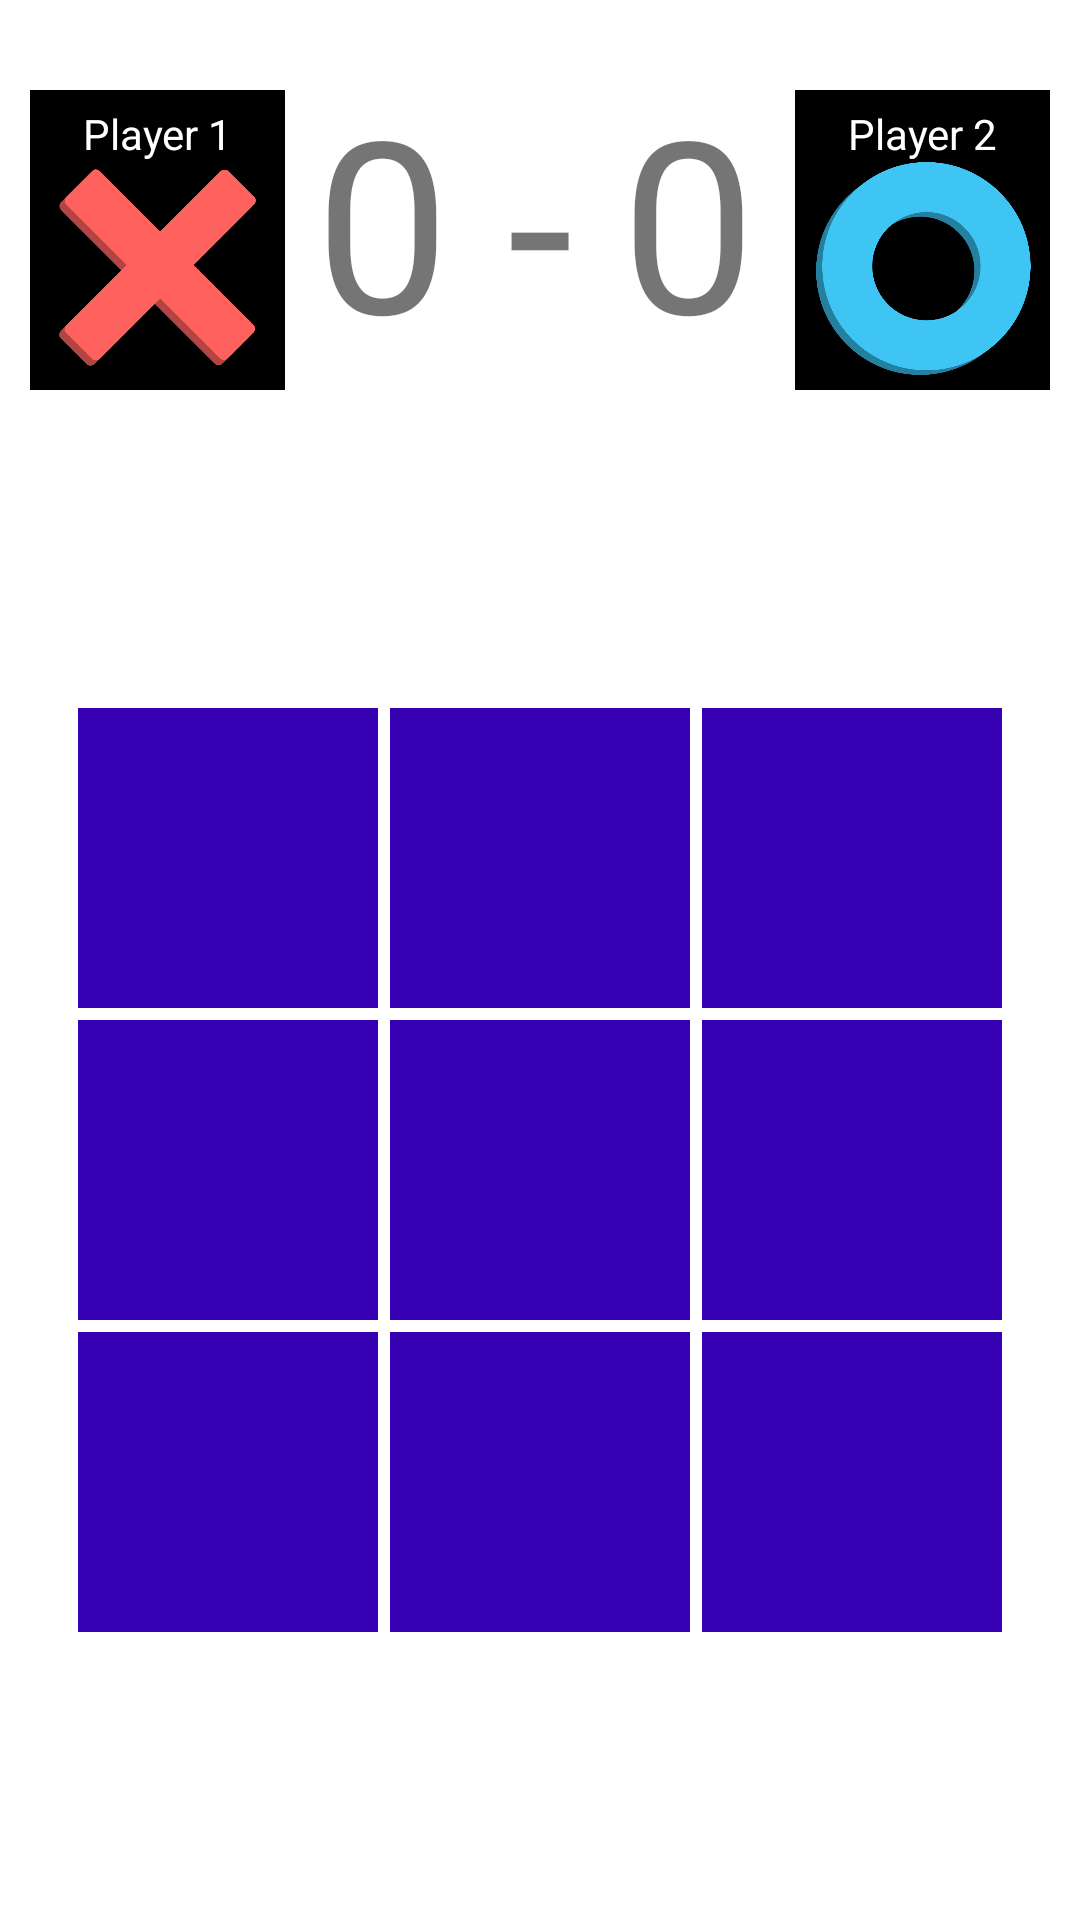

Write the Android layout XML for this screen, with the resource values it uses.
<!-- AndroidManifest.xml: application theme Theme.021_Tic_Tac_Toe -->
<!-- res/layout/activity_game.xml -->
<?xml version="1.0" encoding="utf-8"?>
<LinearLayout xmlns:android="http://schemas.android.com/apk/res/android"
    xmlns:app="http://schemas.android.com/apk/res-auto"
    xmlns:tools="http://schemas.android.com/tools"
    android:layout_width="match_parent"
    android:layout_height="match_parent"
    tools:context=".GameActivity"
    android:orientation="vertical">

    <LinearLayout
        android:layout_marginTop="20dp"
        android:layout_width="match_parent"
        android:layout_height="wrap_content"
        android:weightSum="2">

        <LinearLayout
            android:layout_width="100dp"
            android:layout_height="100dp"
            android:orientation="vertical"
            android:gravity="center"
            android:layout_weight="1"
            android:layout_margin="10dp">

            <LinearLayout
                android:id="@+id/layout_player1"
                android:padding="5dp"
                android:background="@color/black"
                android:layout_width="100dp"
                android:layout_height="wrap_content"
                android:orientation="vertical"
                android:gravity="center">

                <TextView
                    android:id="@+id/txt_player1"
                    android:textColor="@color/white"
                    android:layout_width="wrap_content"
                    android:layout_height="wrap_content"
                    android:text="Player 1"/>

                <ImageView
                    android:layout_width="wrap_content"
                    android:layout_height="wrap_content"
                    android:src="@drawable/cross"/>

            </LinearLayout>


        </LinearLayout>
        <LinearLayout
            android:layout_width="150dp"
            android:layout_height="100dp"
            android:weightSum="5">

            <TextView
                android:id="@+id/txt_player1_wins"
                android:layout_weight="2"
                android:layout_width="60dp"
                android:text="0"
                android:textSize="80dp"
                android:layout_height="match_parent"/>

            <TextView
                android:gravity="center"
                android:text="-"
                android:textSize="80dp"
                android:layout_weight="1"
                android:layout_width="60dp"
                android:layout_height="match_parent"/>

            <TextView
                android:id="@+id/txt_player2_wins"
                android:text="0"
                android:textSize="80dp"
                android:layout_weight="2"
                android:layout_width="60dp"
                android:layout_height="match_parent"/>


        </LinearLayout>
        <LinearLayout
            android:layout_width="100dp"
            android:layout_height="100dp"
            android:orientation="vertical"
            android:gravity="center"
            android:layout_weight="1"
            android:layout_margin="10dp">

            <LinearLayout
                android:id="@+id/layout_player2"
                android:padding="5dp"
                android:background="@color/black"
                android:layout_width="100dp"
                android:layout_height="wrap_content"
                android:orientation="vertical"
                android:gravity="center">

                <TextView
                    android:id="@+id/txt_player2"
                    android:textColor="@color/white"
                    android:layout_width="wrap_content"
                    android:layout_height="wrap_content"
                    android:text="Player 2"/>

                <ImageView
                    android:layout_width="wrap_content"
                    android:layout_height="wrap_content"
                    android:src="@drawable/zero"/>

            </LinearLayout>
        </LinearLayout>
    </LinearLayout>


    <LinearLayout
        android:id="@+id/game_layout"
        android:layout_width="match_parent"
        android:layout_height="match_parent"
        android:orientation="vertical"
        android:padding="10dp"
        android:gravity="center">


        <LinearLayout
            android:layout_width="match_parent"
            android:layout_height="wrap_content"
            android:gravity="center_horizontal">

            <ImageView
                android:id="@+id/img1"
                android:layout_margin="2dp"
                android:background="@color/purple_700"
                android:layout_width="100dp"
                android:layout_height="100dp"/>

            <ImageView
                android:id="@+id/img2"
                android:layout_margin="2dp"
                android:background="@color/purple_700"
                android:layout_width="100dp"
                android:layout_height="100dp"/>

            <ImageView
                android:id="@+id/img3"
                android:layout_margin="2dp"
                android:background="@color/purple_700"
                android:layout_width="100dp"
                android:layout_height="100dp"/>

        </LinearLayout>

        <LinearLayout
            android:layout_width="match_parent"
            android:layout_height="wrap_content"
            android:gravity="center_horizontal">

            <ImageView
                android:id="@+id/img4"
                android:layout_margin="2dp"
                android:background="@color/purple_700"
                android:layout_width="100dp"
                android:layout_height="100dp"/>

            <ImageView
                android:id="@+id/img5"
                android:layout_margin="2dp"
                android:background="@color/purple_700"
                android:layout_width="100dp"
                android:layout_height="100dp"/>

            <ImageView
                android:id="@+id/img6"
                android:layout_margin="2dp"
                android:background="@color/purple_700"
                android:layout_width="100dp"
                android:layout_height="100dp"/>

        </LinearLayout>

        <LinearLayout
            android:layout_width="match_parent"
            android:layout_height="wrap_content"
            android:gravity="center_horizontal">

            <ImageView
                android:id="@+id/img7"
                android:layout_margin="2dp"
                android:background="@color/purple_700"
                android:layout_width="100dp"
                android:layout_height="100dp"/>

            <ImageView
                android:id="@+id/img8"
                android:layout_margin="2dp"
                android:background="@color/purple_700"
                android:layout_width="100dp"
                android:layout_height="100dp"/>

            <ImageView
                android:id="@+id/img9"
                android:layout_margin="2dp"
                android:background="@color/purple_700"
                android:layout_width="100dp"
                android:layout_height="100dp"/>

        </LinearLayout>
        <Button
            android:id="@+id/btn_game_restart"
            android:visibility="gone"
            android:layout_marginTop="50dp"
            android:layout_width="150dp"
            android:layout_height="50dp"
            android:text="Restart"/>


    </LinearLayout>

</LinearLayout>
<!-- resources referenced by this layout -->
<resources>
  <!-- drawable cross: png bitmap (drawable, 13539 bytes) -->
  <!-- drawable zero: png bitmap (drawable, 39064 bytes) -->
  <style name="Theme.021_Tic_Tac_Toe" parent="Theme.MaterialComponents.DayNight.DarkActionBar">
          
          <item name="colorPrimary">@color/purple_500</item>
          <item name="colorPrimaryVariant">@color/purple_700</item>
          <item name="colorOnPrimary">@color/white</item>
          
          <item name="colorSecondary">@color/teal_200</item>
          <item name="colorSecondaryVariant">@color/teal_700</item>
          <item name="colorOnSecondary">@color/black</item>
          
          <item name="android:statusBarColor">?attr/colorPrimaryVariant</item>
          
      </style>
  <!-- not gathered from this repository: default colours our renderer supplied (Android Studio template values) -->
  <color name="purple_500">#FF6200EE</color>
  <color name="purple_700">#FF3700B3</color>
  <color name="teal_200">#FF03DAC5</color>
  <color name="teal_700">#FF018786</color>
  <color name="black">#FF000000</color>
  <color name="white">#FFFFFFFF</color>
</resources>
